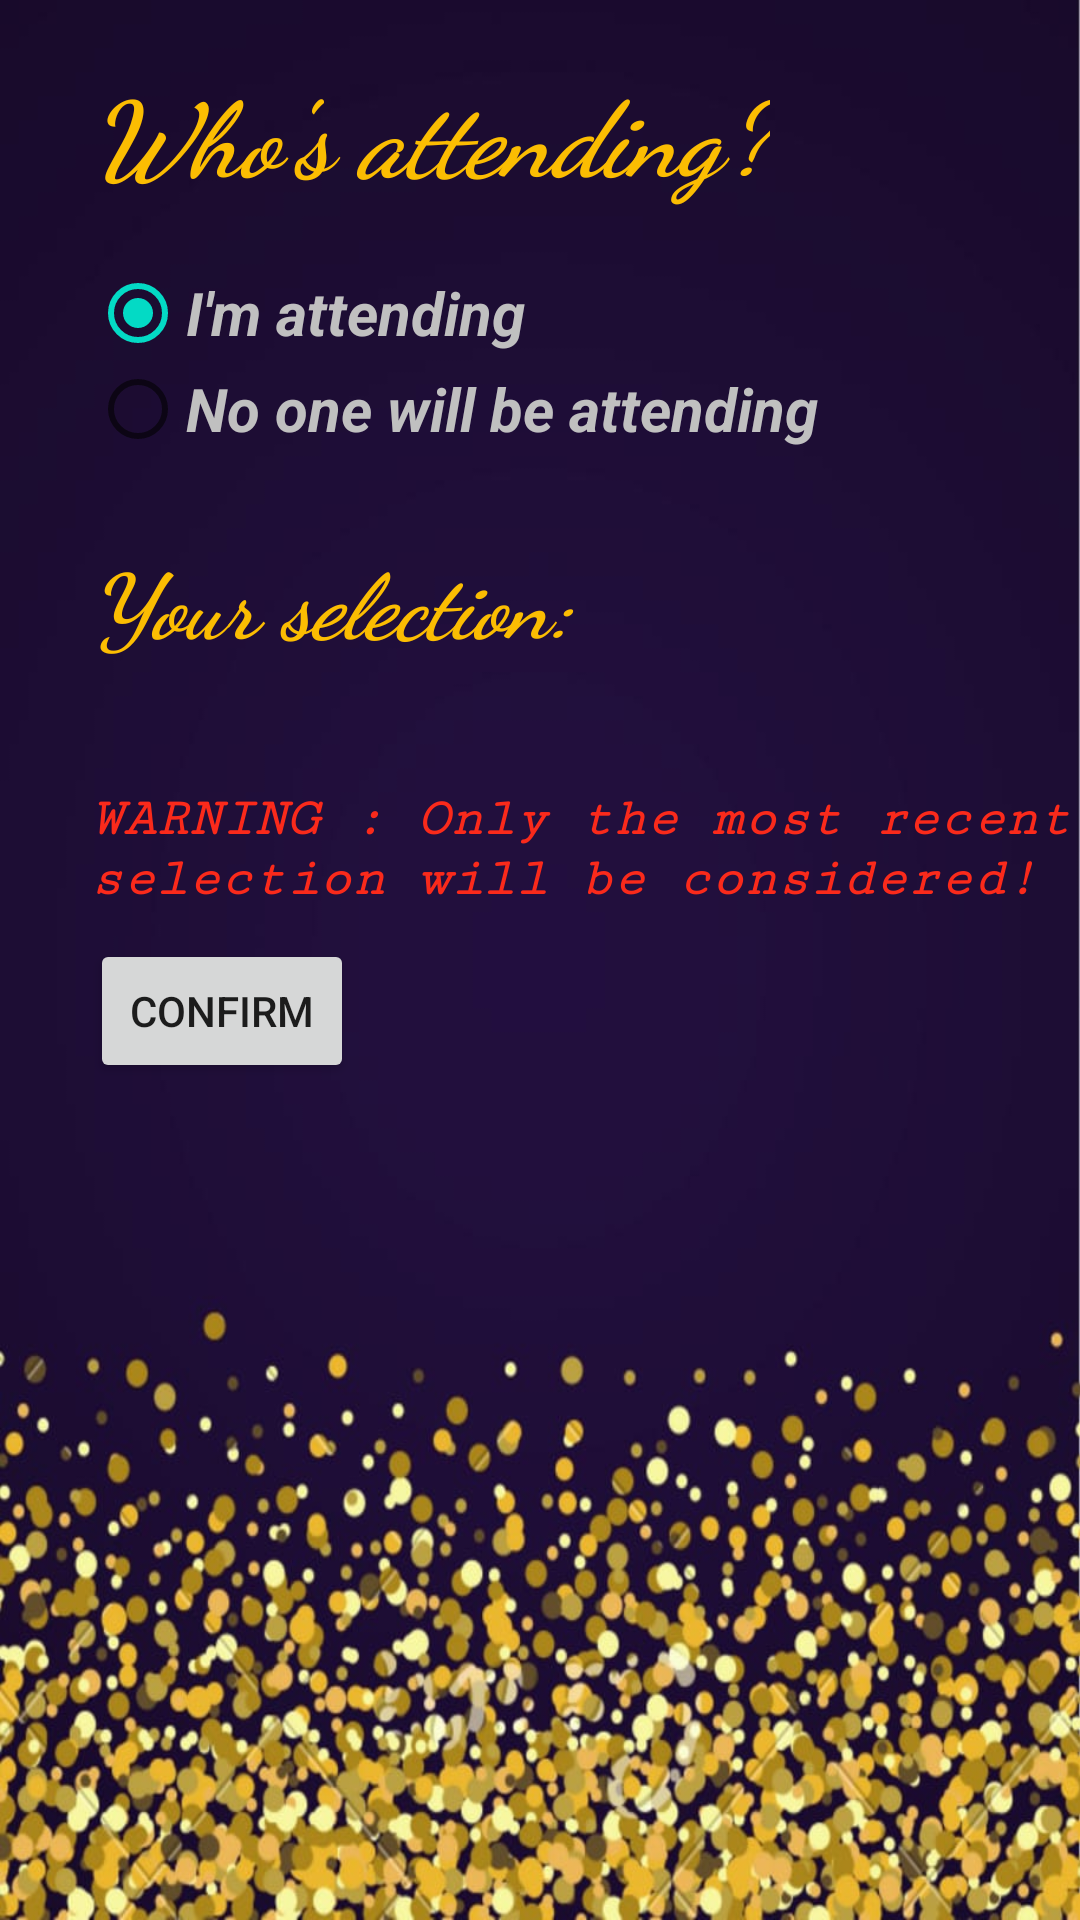

Android layout source for this screen:
<!-- AndroidManifest.xml: application theme AppTheme -->
<!-- res/layout/rsvp.xml -->
<?xml version="1.0" encoding="utf-8"?>
<LinearLayout xmlns:android="http://schemas.android.com/apk/res/android"
    xmlns:app="http://schemas.android.com/apk/res-auto"
    xmlns:tools="http://schemas.android.com/tools"
    android:layout_width="match_parent"
    android:layout_height="match_parent"
    android:orientation="vertical"
    android:background="@drawable/down">


    <TextView
        android:textColor="#fbbd02"
        android:layout_width="wrap_content"
        android:layout_height="wrap_content"
        android:layout_marginLeft="30dp"
        android:layout_marginTop="20dp"
        android:layout_marginBottom="20dp"
        android:text="Who's attending?"
        android:textSize="35sp"
        android:fontFamily="cursive"
        android:textStyle="bold|italic"/>

    <RadioGroup
        android:layout_width="wrap_content"
        android:layout_height="wrap_content"
        android:id="@+id/radioGroup"
        android:layout_marginLeft="30dp">

        <RadioButton

            android:textColor="#c0c0c0"
            android:id="@+id/radio_one"
            android:layout_width="wrap_content"
            android:layout_height="wrap_content"
            android:text="I'm attending"
            android:textSize="20sp"
            android:textStyle="bold|italic"
            android:checked="true"/>












        <RadioButton
            android:textSize="20sp"

            android:textStyle="bold|italic"
            android:textColor="#c0c0c0"
            android:id="@+id/radio_three"
            android:layout_width="wrap_content"
            android:layout_height="wrap_content"
            android:text="No one will be attending" />


    </RadioGroup>























    <TextView
        android:textColor="#fbbd02"
        android:id="@+id/text_view_selected"
        android:layout_width="wrap_content"
        android:layout_height="wrap_content"
        android:layout_marginTop="27dp"
        android:layout_marginLeft="30dp"
        android:text="Your selection: "
        android:textSize="30sp"

        android:fontFamily="cursive"
        android:textStyle="bold|italic"/>

    <TextView
        android:textColor="#c0c0c0"
        android:id="@+id/rsvpop"
        android:layout_width="wrap_content"
        android:layout_height="wrap_content"
        android:layout_marginLeft="30dp"
        android:ems="10"
        android:textSize="20sp"
        android:textStyle="bold|italic"/>











    <TextView
        android:id="@+id/noteWarning"
        android:layout_width="333dp"
        android:layout_height="wrap_content"
        android:layout_marginLeft="30dp"
        android:layout_marginTop="15dp"
        android:ems="10"
        android:fontFamily="serif-monospace"
        android:text="WARNING : Only the most recent selection will be considered!"
        android:textColor="#FA2A1B"
        android:textSize="18sp"
        android:textStyle="bold|italic" />

    <Button
        android:id="@+id/button_apply"
        android:layout_width="wrap_content"
        android:layout_height="wrap_content"
        android:layout_marginTop="10dp"
        android:layout_marginLeft="30dp"
        android:text="Confirm" />



</LinearLayout>
<!-- resources referenced by this layout -->
<resources>
  <!-- drawable down: png bitmap (drawable, 91848 bytes) -->
  <style name="AppTheme" parent="Theme.AppCompat.Light.DarkActionBar">
          
          <item name="colorPrimary">@color/colorPrimary</item>
          <item name="colorPrimaryDark">@color/colorPrimaryDark</item>
          <item name="colorAccent">@color/colorAccent</item>
      </style>
  <!-- not gathered from this repository: default colours our renderer supplied (Android Studio template values) -->
  <color name="colorPrimary">#FF6200EE</color>
  <color name="colorPrimaryDark">#FF3700B3</color>
  <color name="colorAccent">#FF03DAC5</color>
</resources>
